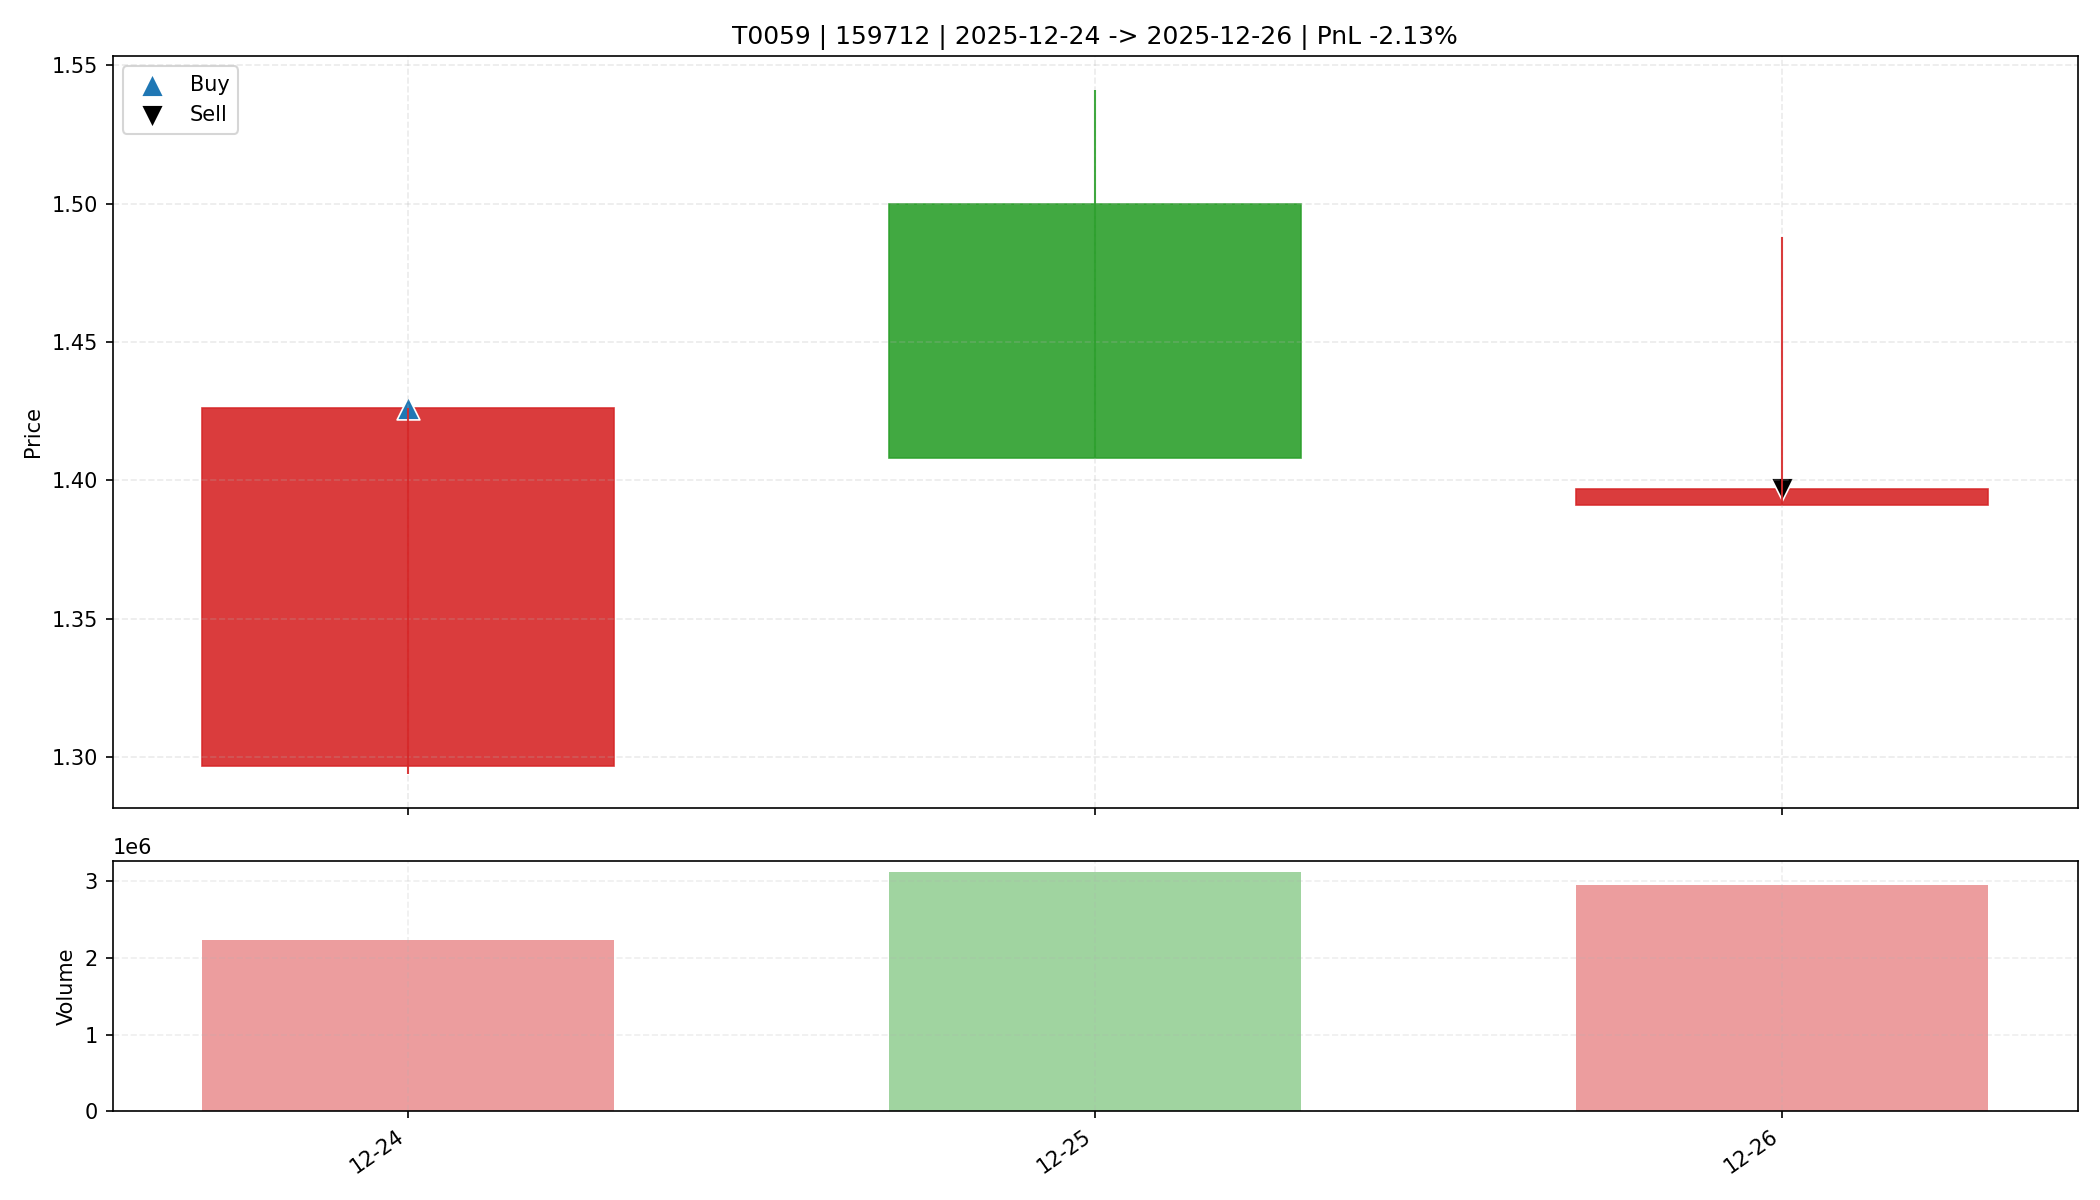

Values plotted in this chart, from the file beside it:
date, open, high, low, close, amount, volume, trade_id, code, buy_date, sell_date, buy_price, sell_price, matched_shares, buy_reason, sell_reason, sell_profit_pct, sell_hold_days, is_buy_day, is_sell_day, holding_day_index
2025-12-24, 1.297, 1.426, 1.294, 1.426, 309050592, 2232794, T0059, 159712, 2025-12-24, 2025-12-26, 1.426, 1.397, 11550, 前10日振幅3.7%, 阳线涨幅9.9%, 突破均线, 创20日新高, 放量确认…, 跌破动态保利线, -2.132, 2.0, True, False, 0
2025-12-25, 1.5, 1.541, 1.408, 1.408, 459808352, 3115004, T0059, 159712, 2025-12-24, 2025-12-26, 1.426, 1.397, 11550, 前10日振幅3.7%, 阳线涨幅9.9%, 突破均线, 创20日新高, 放量确认…, 跌破动态保利线, -2.132, 2.0, False, False, 1
2025-12-26, 1.391, 1.488, 1.391, 1.397, 430106432, 2955853, T0059, 159712, 2025-12-24, 2025-12-26, 1.426, 1.397, 11550, 前10日振幅3.7%, 阳线涨幅9.9%, 突破均线, 创20日新高, 放量确认…, 跌破动态保利线, -2.132, 2.0, False, True, 2
